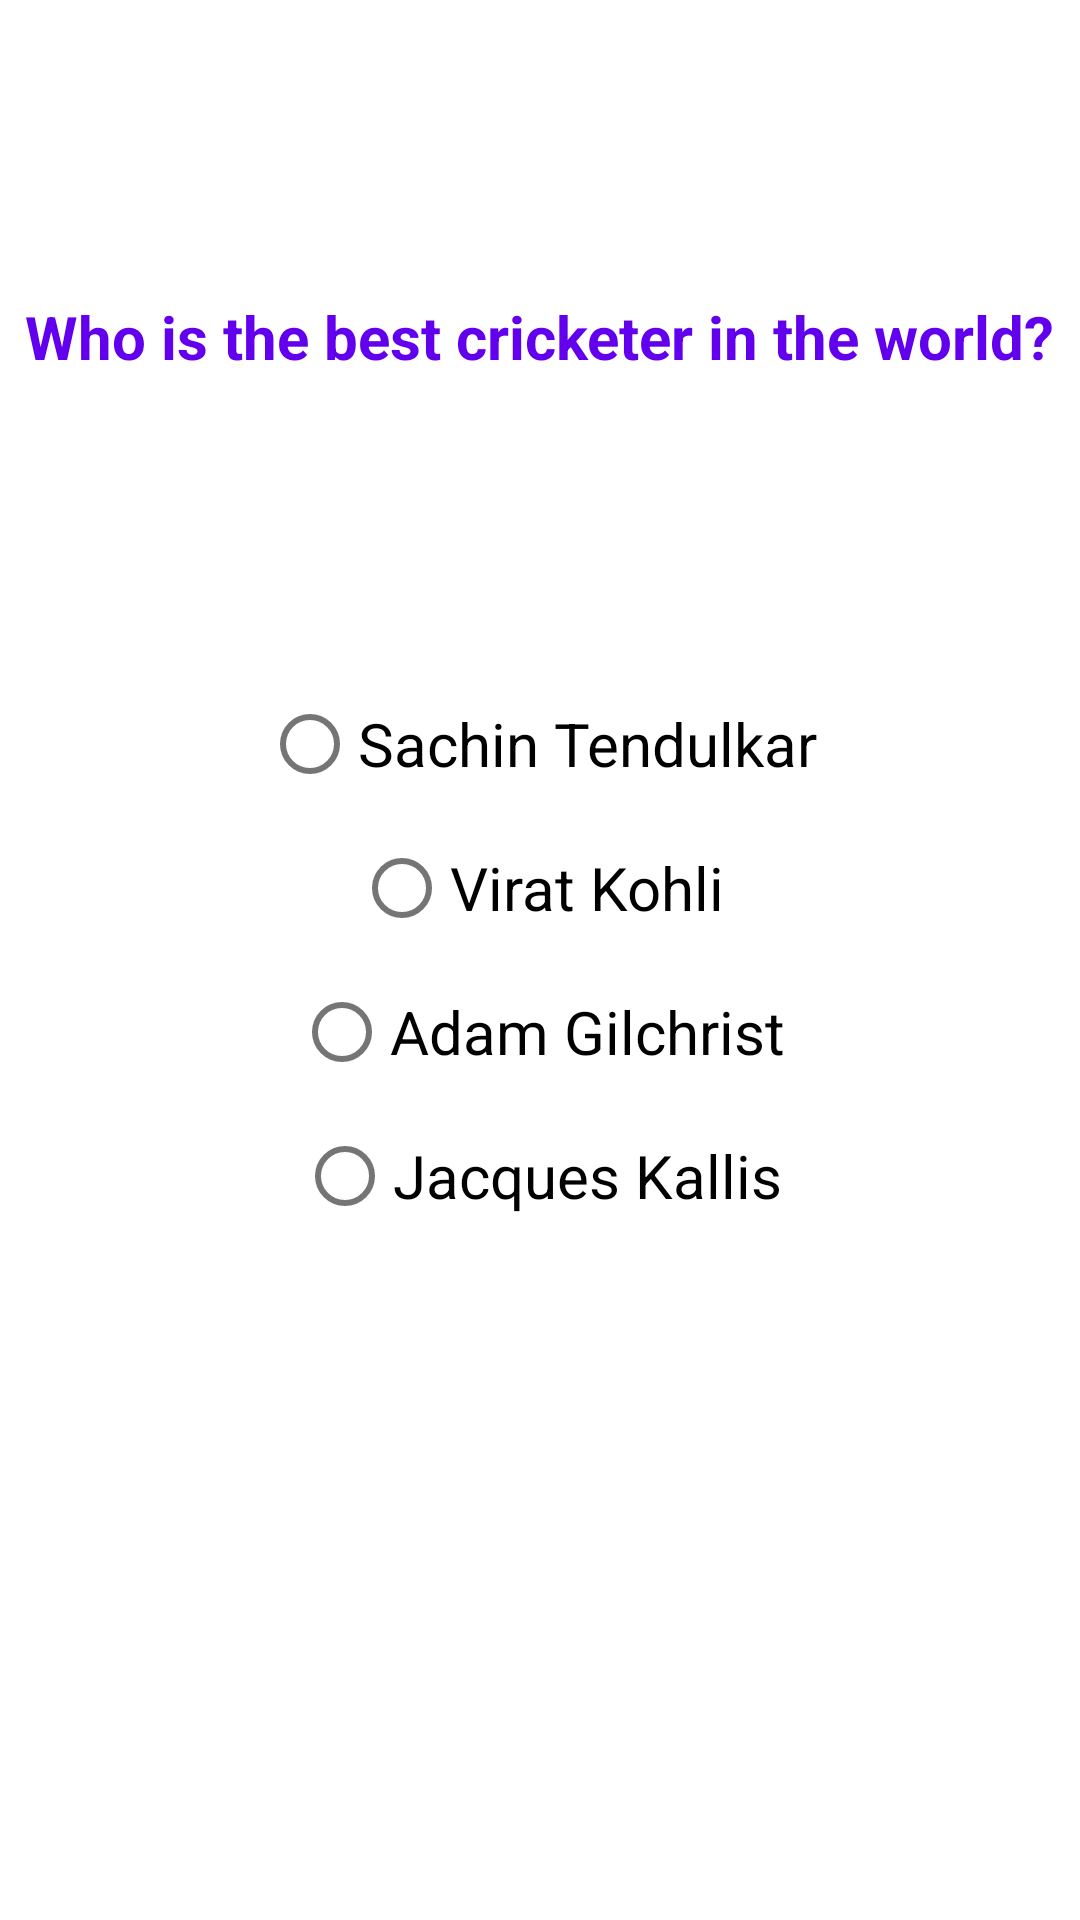

This screen was rendered from an Android layout file. Write that file and the resources it references.
<!-- AndroidManifest.xml: application theme AppTheme -->
<!-- res/layout/fragment_cricketer.xml -->
<?xml version="1.0" encoding="utf-8"?>
<androidx.constraintlayout.widget.ConstraintLayout xmlns:android="http://schemas.android.com/apk/res/android"
    xmlns:app="http://schemas.android.com/apk/res-auto"
    xmlns:tools="http://schemas.android.com/tools"
    android:layout_width="match_parent"
    android:layout_height="match_parent"
    tools:context=".ui.fragment.CricketerFragment">

    <androidx.appcompat.widget.AppCompatTextView
        style="@style/QuestionStyle"
        android:layout_width="wrap_content"
        android:layout_height="wrap_content"
        android:text="@string/who_is_the_best_cricketer_in_the_world"
        app:layout_constraintBottom_toTopOf="@id/rgCricketer"
        app:layout_constraintEnd_toEndOf="parent"
        app:layout_constraintStart_toStartOf="parent"
        app:layout_constraintTop_toTopOf="parent" />

    <RadioGroup
        android:id="@+id/rgCricketer"
        android:layout_width="match_parent"
        android:layout_height="wrap_content"
        android:layout_marginStart="@dimen/medium_margin"
        android:layout_marginEnd="@dimen/medium_margin"
        app:layout_constraintBottom_toBottomOf="parent"
        app:layout_constraintEnd_toEndOf="parent"
        app:layout_constraintStart_toStartOf="parent"
        app:layout_constraintTop_toTopOf="parent">

        <com.google.android.material.radiobutton.MaterialRadioButton
            android:id="@+id/rbtnSachin"
            android:layout_width="wrap_content"
            android:layout_height="wrap_content"
            android:layout_gravity="center_horizontal"
            android:text="@string/sachin_tendulkar"
            android:textSize="20sp" />

        <com.google.android.material.radiobutton.MaterialRadioButton
            android:id="@+id/rbtnVirat"
            android:layout_width="wrap_content"
            android:layout_height="wrap_content"
            android:layout_gravity="center_horizontal"
            android:text="@string/virat_kohli"
            android:textSize="20sp" />

        <com.google.android.material.radiobutton.MaterialRadioButton
            android:id="@+id/rbtnAdam"
            android:layout_width="wrap_content"
            android:layout_height="wrap_content"
            android:layout_gravity="center_horizontal"
            android:text="@string/adam_gilchrist"
            android:textSize="20sp" />

        <com.google.android.material.radiobutton.MaterialRadioButton
            android:id="@+id/rbtnJacques"
            android:layout_width="wrap_content"
            android:layout_height="wrap_content"
            android:layout_gravity="center_horizontal"
            android:text="@string/jacques_kallis"
            android:textSize="20sp" />
    </RadioGroup>

    <com.google.android.material.button.MaterialButton
        android:id="@+id/btnNext"
        android:layout_width="wrap_content"
        android:layout_height="wrap_content"
        android:layout_marginEnd="@dimen/medium_margin"
        android:layout_marginBottom="@dimen/medium_margin"
        android:background="@drawable/bg_rounded_button"
        android:drawableEnd="@drawable/ic_next"
        android:text="@string/next"
        android:textAllCaps="false"
        app:layout_constraintBottom_toBottomOf="parent"
        app:layout_constraintEnd_toEndOf="parent" />

</androidx.constraintlayout.widget.ConstraintLayout>
<!-- resources referenced by this layout -->
<resources>
  <dimen name="medium_margin">24dp</dimen>
  <string name="adam_gilchrist">Adam Gilchrist</string>
  <string name="jacques_kallis">Jacques Kallis</string>
  <string name="next">Next</string>
  <string name="sachin_tendulkar">Sachin Tendulkar</string>
  <string name="virat_kohli">Virat Kohli</string>
  <string name="who_is_the_best_cricketer_in_the_world">Who is the best cricketer in the world?</string>
  <style name="QuestionStyle">
          <item name="android:textColor">@color/colorPrimary</item>
          <item name="android:textSize">20sp</item>
          <item name="android:textStyle">bold</item>
      </style>
  <style name="AppTheme" parent="Theme.MaterialComponents.Light.DarkActionBar">
          
          <item name="colorPrimary">@color/colorPrimary</item>
          <item name="colorPrimaryDark">@color/colorPrimaryDark</item>
          <item name="colorAccent">@color/colorAccent</item>
      </style>
  <!-- not gathered from this repository: default colours our renderer supplied (Android Studio template values) -->
  <color name="colorPrimary">#FF6200EE</color>
  <color name="colorPrimaryDark">#FF3700B3</color>
  <color name="colorAccent">#FF03DAC5</color>
</resources>
